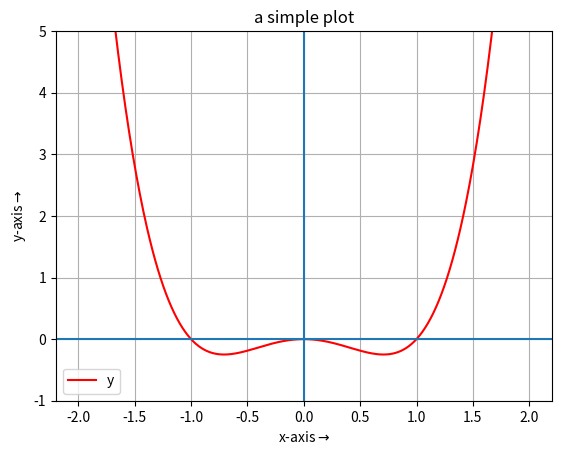

This chart was generated by the following Python code:
import matplotlib.pyplot as plt
a=-2
b=2
n=500
h=(b-a)/(n-1)
xx,yy=[],[]
for i in range (n):
    x=a+i*h
    xx.append(x)
    y=x**4 - x**2
    yy.append(y)
    
#To find out the maxima and minima of 𝑦(𝑥) and corresponding values of 𝑥
m1=yy[0]
j=0
m2=yy[0]
k=0
for i in range(n):
    if m1<yy[i]:
        m1=yy[i]
        j=i
    if m2>yy[i]:
        m2=yy[i]
        k=i
print("minimum =",xx[k],m2)    
print("maximum=",xx[j],m1)

# To plot a simple function 
plt.plot(xx,yy,color='r')
plt.title("a simple plot")
plt.xlabel("x-axis$\\rightarrow$")
plt.ylabel("y-axis$\\rightarrow$")
plt.legend("y(x)")
plt.grid(True)
plt.axvline(x=0)
plt.axhline(y=0)
plt.ylim(-1,5)
plt.show()
           
